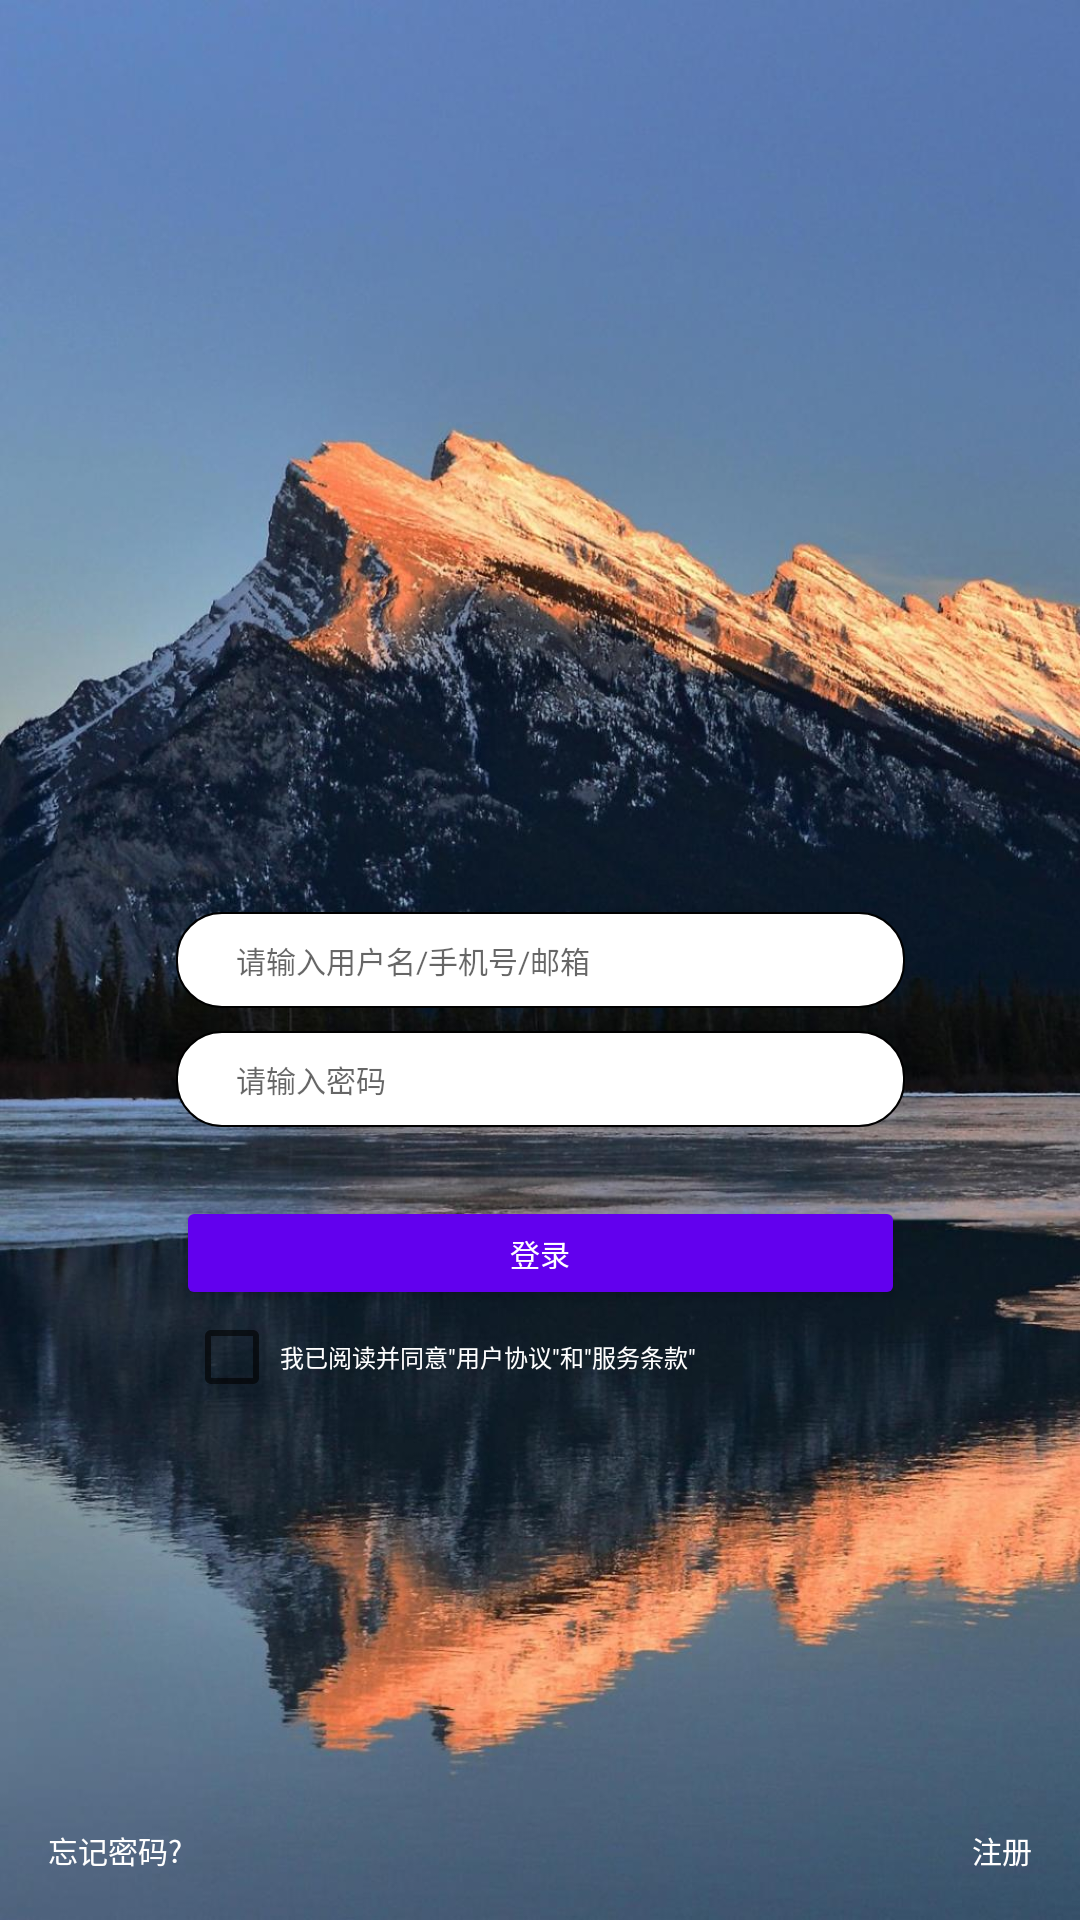

The Android layout XML behind this screen, and the referenced resources:
<!-- AndroidManifest.xml: application theme Theme.Istyle -->
<!-- res/layout/activity_splash.xml -->
<?xml version="1.0" encoding="utf-8"?>
<androidx.constraintlayout.widget.ConstraintLayout xmlns:android="http://schemas.android.com/apk/res/android"
    xmlns:app="http://schemas.android.com/apk/res-auto"
    xmlns:tools="http://schemas.android.com/tools"
    android:layout_width="match_parent"
    android:layout_height="match_parent"
    android:clickable="true"
    tools:context=".controller.activity.LoginActivity">

    <ImageView
        android:id="@+id/splash_img"
        android:layout_width="match_parent"
        android:layout_height="match_parent"
        android:scaleType="centerCrop"
        android:src="@drawable/splash"
        app:layout_constraintStart_toStartOf="parent"
        app:layout_constraintTop_toTopOf="parent" />

    
    
    
    
    

    <EditText
        android:id="@+id/user_password"
        android:password="true"
        android:layout_width="243dp"
        android:layout_height="32dp"
        android:background="@drawable/round_corners_bg"
        android:hint="@string/user_password_input"
        android:paddingStart="20dp"
        android:paddingLeft="5dp"
        android:textSize="10sp"
        android:maxLines="1"
        android:inputType="text"
        app:layout_constraintBottom_toBottomOf="parent"
        app:layout_constraintEnd_toEndOf="@+id/user_name"
        app:layout_constraintHorizontal_bias="0.0"
        app:layout_constraintStart_toStartOf="@+id/user_name"
        app:layout_constraintTop_toBottomOf="@+id/user_name"
        app:layout_constraintVertical_bias="0.028" />

    <EditText
        android:id="@+id/user_name"
        android:layout_width="243dp"
        android:layout_height="32dp"
        android:background="@drawable/round_corners_bg"
        android:hint="@string/user_name_input"
        android:paddingStart="20dp"
        android:paddingLeft="5dp"
        android:textSize="10sp"
        android:maxLines="1"
        android:inputType="text"
        app:layout_constraintBottom_toBottomOf="parent"
        app:layout_constraintEnd_toEndOf="parent"
        app:layout_constraintStart_toStartOf="parent"
        app:layout_constraintTop_toTopOf="parent" />


    <CheckBox
        android:id="@+id/notice"
        android:layout_width="296dp"
        android:layout_height="31dp"
        android:text="@string/notice"
        android:textColor="@color/white"
        android:textSize="8dp"

        app:layout_constraintBottom_toBottomOf="@+id/splash_img"
        app:layout_constraintEnd_toEndOf="parent"
        app:layout_constraintHorizontal_bias="0.483"
        app:layout_constraintStart_toStartOf="@+id/login_btn"
        app:layout_constraintTop_toBottomOf="@+id/login_btn"
        app:layout_constraintVertical_bias="0.0" />

    <Button
        android:id="@+id/login_btn"
        android:layout_width="243dp"
        android:layout_height="38dp"
        android:layout_marginTop="20dp"
        android:backgroundTint="@drawable/btn_selector"
        android:text="登录"
        android:textColor="@color/white"
        android:textSize="10sp"
        app:layout_constraintBottom_toBottomOf="parent"
        app:layout_constraintEnd_toEndOf="@+id/user_password"
        app:layout_constraintHorizontal_bias="0.0"
        app:layout_constraintStart_toStartOf="@+id/user_password"
        app:layout_constraintTop_toBottomOf="@+id/user_password"
        app:layout_constraintVertical_bias="0.015">

    </Button>

    <TextView
        android:id="@+id/user_register"
        android:layout_width="wrap_content"
        android:layout_height="wrap_content"
        android:layout_marginEnd="16dp"
        android:layout_marginBottom="16dp"
        android:text="@string/submit"
        android:textColor="@color/white"
        android:textSize="10sp"
        android:clickable="true"
        app:layout_constraintBottom_toBottomOf="parent"
        app:layout_constraintEnd_toEndOf="parent" />

    <TextView
        android:id="@+id/forgot_password"
        android:layout_width="wrap_content"
        android:layout_height="wrap_content"
        android:layout_marginStart="16dp"
        android:layout_marginBottom="16dp"
        android:clickable="true"
        android:text="@string/forgot_password"
        android:textColor="@color/white"
        android:textSize="10sp"
        app:layout_constraintBottom_toBottomOf="parent"
        app:layout_constraintStart_toStartOf="parent" />
</androidx.constraintlayout.widget.ConstraintLayout>
<!-- res/layout/activity_login.xml (included above) -->
<?xml version="1.0" encoding="utf-8"?>
<androidx.constraintlayout.widget.ConstraintLayout xmlns:android="http://schemas.android.com/apk/res/android"
    xmlns:app="http://schemas.android.com/apk/res-auto"
    xmlns:tools="http://schemas.android.com/tools"
    android:layout_width="match_parent"
    android:layout_height="match_parent"
    tools:context=".controller.activity.LoginActivity">

    <TextView
        android:id="@+id/textView"
        android:layout_width="wrap_content"
        android:layout_height="wrap_content"
        android:text="login"
        app:layout_constraintStart_toStartOf="parent"
        app:layout_constraintTop_toTopOf="parent" />

</androidx.constraintlayout.widget.ConstraintLayout>
<!-- resources referenced by this layout -->
<resources>
  <!-- drawable btn_selector (drawable) -->
  <?xml version="1.0" encoding="utf-8"?>
  <selector xmlns:android="http://schemas.android.com/apk/res/android">
      <item android:color="@color/purple_700" android:state_pressed="true"/>
      <item android:color="@color/purple_500"/>
      
      <corners android:radius="15dp"/>
  
      
      <stroke android:width="0.5dp" android:color="@color/black"/>
  
      
      <solid android:color="@color/white"/>
  </selector>
  <!-- drawable round_corners_bg (drawable) -->
  <?xml version="1.0" encoding="utf-8"?>
  <shape xmlns:android="http://schemas.android.com/apk/res/android">
  
      
      <corners android:radius="15dp"/>
  
      
      <stroke android:width="0.5dp" android:color="@color/black"/>
  
      
      <solid android:color="@color/white"/>
  </shape>
  <!-- drawable splash: png bitmap (drawable, 171330 bytes) -->
  <string name="forgot_password">忘记密码?</string>
  <string name="notice">我已阅读并同意\"用户协议\"和\"服务条款\"</string>
  <string name="submit">注册</string>
  <string name="user_name_input" translatable="false">请输入用户名/手机号/邮箱</string>
  <string name="user_password_input" translatable="false">请输入密码</string>
  <style name="Theme.Istyle" parent="Theme.MaterialComponents.DayNight.DarkActionBar">
          
          <item name="colorPrimary">@color/purple_500</item>
          <item name="colorPrimaryVariant">@color/purple_700</item>
          <item name="colorOnPrimary">@color/white</item>
          
          <item name="colorSecondary">@color/teal_200</item>
          <item name="colorSecondaryVariant">@color/teal_700</item>
          <item name="colorOnSecondary">@color/black</item>
          
          <item name="android:statusBarColor" tools:targetApi="l">?attr/colorPrimaryVariant</item>
          
      </style>
  <!-- not gathered from this repository: default colours our renderer supplied (Android Studio template values) -->
  <color name="purple_500">#FF6200EE</color>
  <color name="purple_700">#FF3700B3</color>
  <color name="teal_200">#FF03DAC5</color>
  <color name="teal_700">#FF018786</color>
  <color name="black">#FF000000</color>
  <color name="white">#FFFFFFFF</color>
</resources>
